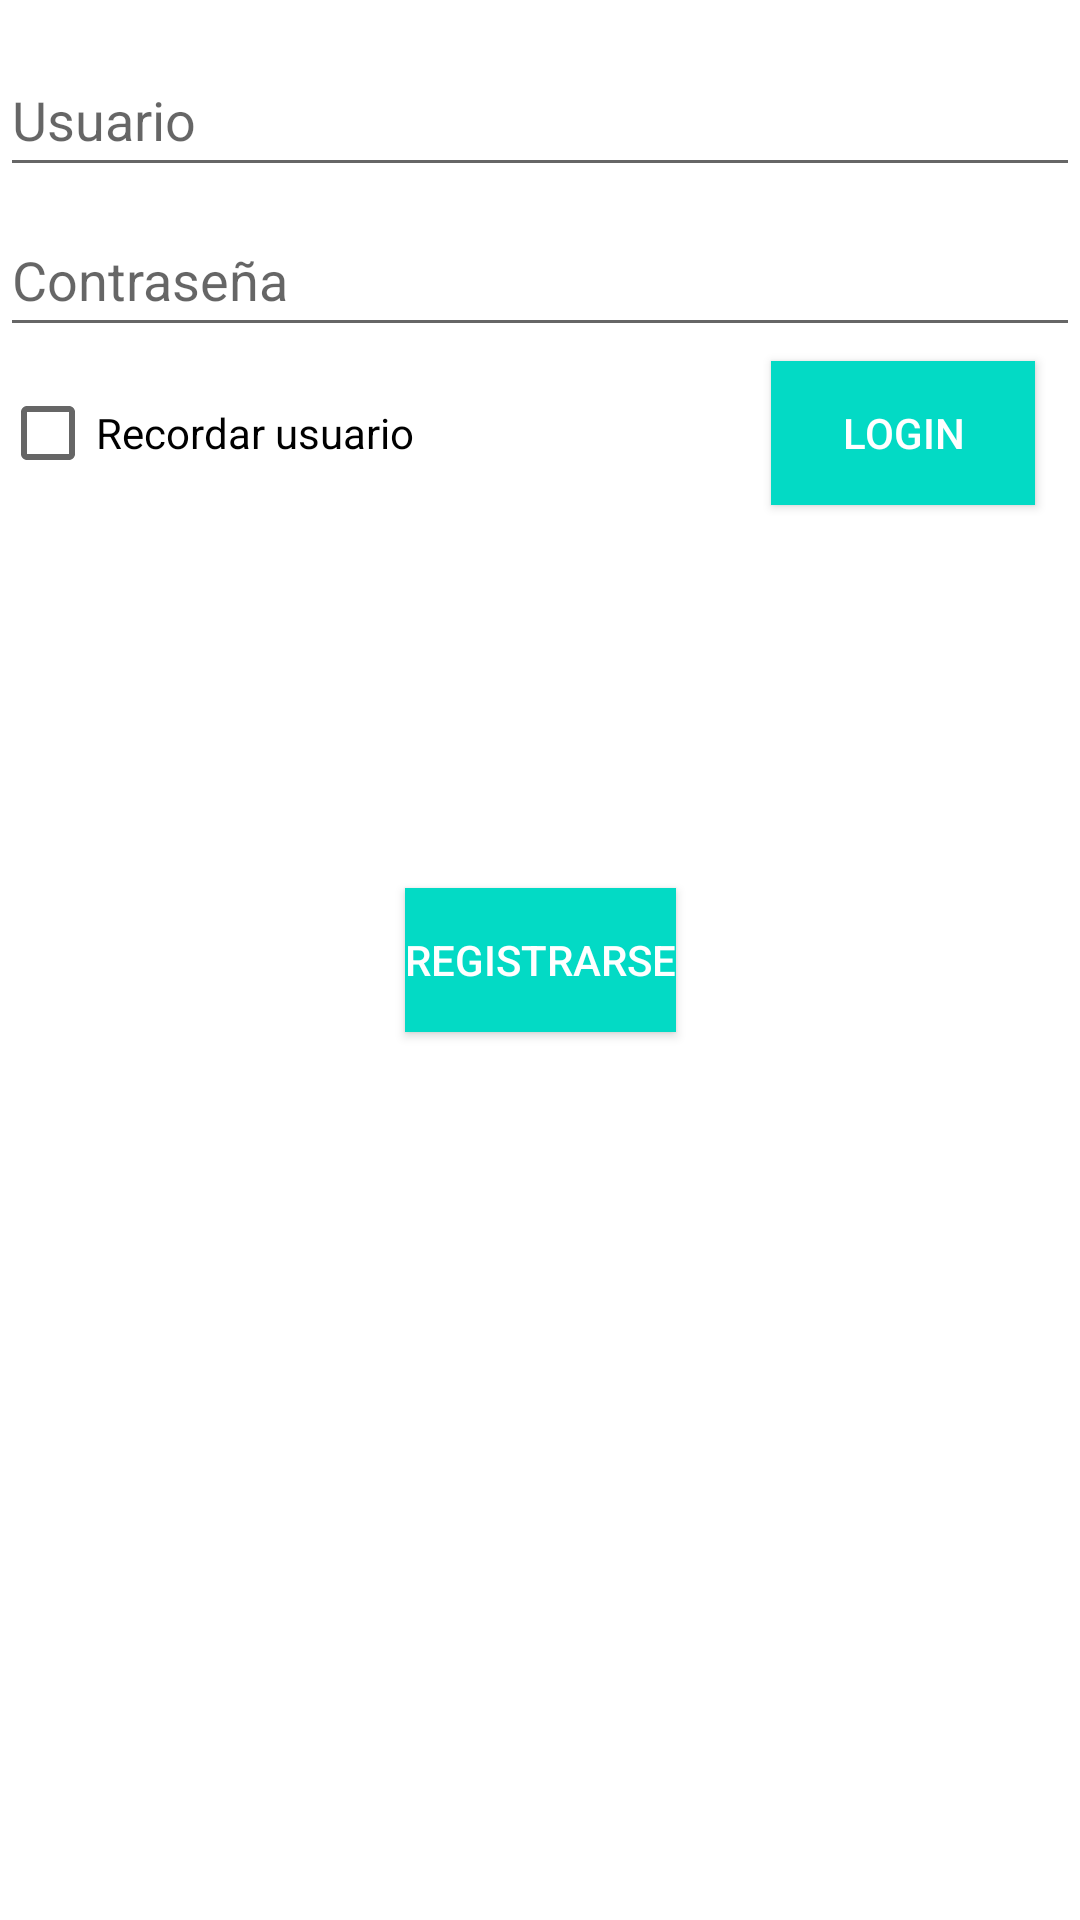

Reconstruct the res/layout file that produces this screen, plus the resources it refers to.
<!-- AndroidManifest.xml: application theme Theme.SQLite -->
<!-- res/layout/activity_login.xml -->
<?xml version="1.0" encoding="utf-8"?>
<androidx.constraintlayout.widget.ConstraintLayout xmlns:android="http://schemas.android.com/apk/res/android"
    xmlns:app="http://schemas.android.com/apk/res-auto"
    xmlns:tools="http://schemas.android.com/tools"
    android:layout_width="match_parent"
    android:layout_height="match_parent"
    tools:context=".login.Login"
    android:layout_margin="20dp">

    <EditText
        android:id="@+id/editTextUser"
        android:layout_width="match_parent"
        android:layout_height="48dp"
        android:hint="Usuario"
        android:inputType="textPersonName"
        app:layout_constraintBottom_toBottomOf="parent"
        app:layout_constraintEnd_toEndOf="parent"
        app:layout_constraintHorizontal_bias="0.0"
        app:layout_constraintStart_toStartOf="parent"
        app:layout_constraintTop_toTopOf="parent"
        app:layout_constraintVertical_bias="0.024" />

    <EditText
        android:id="@+id/editTextPass"
        android:layout_width="match_parent"
        android:layout_height="48dp"
        android:layout_marginTop="65dp"
        android:layout_marginBottom="536dp"
        android:hint="Contraseña"
        android:inputType="textPassword"
        app:layout_constraintBottom_toBottomOf="parent"
        app:layout_constraintEnd_toEndOf="parent"
        app:layout_constraintHorizontal_bias="0.0"
        app:layout_constraintStart_toStartOf="parent"
        app:layout_constraintTop_toTopOf="@+id/editTextUser" />

    <CheckBox
        android:id="@+id/checkRememberUser"
        android:layout_width="wrap_content"
        android:layout_height="wrap_content"
        android:layout_marginTop="65dp"
        android:layout_marginBottom="484dp"
        android:text="Recordar usuario"
        app:layout_constraintBottom_toBottomOf="parent"
        app:layout_constraintEnd_toEndOf="parent"
        app:layout_constraintHorizontal_bias="0.0"
        app:layout_constraintStart_toStartOf="parent"
        app:layout_constraintTop_toTopOf="@+id/editTextPass" />

    <Button
        android:id="@+id/btnLogin"
        android:layout_width="wrap_content"
        android:layout_height="wrap_content"
        android:layout_marginStart="212dp"
        android:layout_marginTop="65dp"
        android:layout_marginBottom="484dp"
        android:background="@color/teal_200"
        android:text="Login"
        android:textColor="@color/white"
        app:layout_constraintBottom_toBottomOf="parent"
        app:layout_constraintEnd_toEndOf="parent"
        app:layout_constraintHorizontal_bias="0.749"
        app:layout_constraintStart_toStartOf="@+id/checkRememberUser"
        app:layout_constraintTop_toTopOf="@+id/editTextPass" />

    <Button
        android:id="@+id/btnRegistro"
        android:layout_width="wrap_content"
        android:layout_height="wrap_content"
        android:background="@color/teal_200"
        android:textColor="@color/white"
        android:text="Registrarse"
        app:layout_constraintBottom_toTopOf="@+id/guideline10"
        app:layout_constraintEnd_toEndOf="parent"
        app:layout_constraintStart_toStartOf="parent"
        app:layout_constraintTop_toTopOf="@+id/guideline9" />

    <androidx.constraintlayout.widget.Guideline
        android:id="@+id/guideline"
        android:layout_width="wrap_content"
        android:layout_height="wrap_content"
        android:orientation="horizontal"
        app:layout_constraintGuide_percent="0.5" />

    <androidx.constraintlayout.widget.Guideline
        android:id="@+id/guideline6"
        android:layout_width="wrap_content"
        android:layout_height="wrap_content"
        android:orientation="vertical"
        app:layout_constraintGuide_percent="0.5" />

    <androidx.constraintlayout.widget.Guideline
        android:id="@+id/guideline7"
        android:layout_width="wrap_content"
        android:layout_height="wrap_content"
        android:orientation="vertical"
        app:layout_constraintGuide_percent="0.25" />

    <androidx.constraintlayout.widget.Guideline
        android:id="@+id/guideline8"
        android:layout_width="wrap_content"
        android:layout_height="wrap_content"
        android:orientation="vertical"
        app:layout_constraintGuide_percent="0.75" />

    <androidx.constraintlayout.widget.Guideline
        android:id="@+id/guideline9"
        android:layout_width="wrap_content"
        android:layout_height="wrap_content"
        android:orientation="horizontal"
        app:layout_constraintGuide_percent="0.25" />

    <androidx.constraintlayout.widget.Guideline
        android:id="@+id/guideline10"
        android:layout_width="wrap_content"
        android:layout_height="wrap_content"
        android:orientation="horizontal"
        app:layout_constraintGuide_percent="0.75" />

</androidx.constraintlayout.widget.ConstraintLayout>
<!-- resources referenced by this layout -->
<resources>
  <style name="Theme.SQLite" parent="Theme.MaterialComponents.DayNight.DarkActionBar">
          
          <item name="colorPrimary">@color/purple_500</item>
          <item name="colorPrimaryVariant">@color/purple_700</item>
          <item name="colorOnPrimary">@color/white</item>
          
          <item name="colorSecondary">@color/teal_200</item>
          <item name="colorSecondaryVariant">@color/teal_700</item>
          <item name="colorOnSecondary">@color/black</item>
          
          <item name="android:statusBarColor" tools:targetApi="l">?attr/colorPrimaryVariant</item>
          
      </style>
  <!-- not gathered from this repository: default colours our renderer supplied (Android Studio template values) -->
  <color name="purple_500">#FF6200EE</color>
  <color name="purple_700">#FF3700B3</color>
  <color name="teal_200">#FF03DAC5</color>
  <color name="teal_700">#FF018786</color>
  <color name="black">#FF000000</color>
  <color name="white">#FFFFFFFF</color>
</resources>
